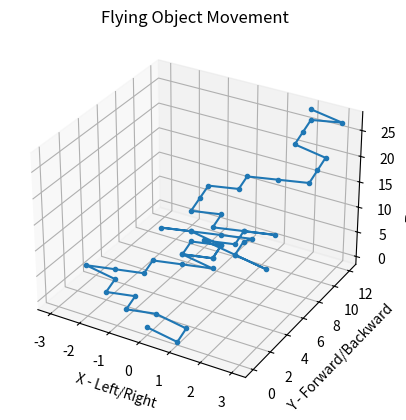

Generate this figure with matplotlib:

import numpy as np
import matplotlib.pyplot as plt

# 1. Number of epochs
N = 50

# 2. Initial position
x = 0
y = 0
z = 0

# Store positions
X = [x]
Y = [y]
Z = [z]

# 3. Movement probabilities
directions = ['L', 'R', 'F', 'B']
probabilities = [0.25, 0.35, 0.30, 0.10]

vertical = ['U', 'D']
vertical_prob = [0.80, 0.20]

# 4. Simulation
np.random.seed(42)

for i in range(N):

    # Horizontal movement
    move = np.random.choice(directions, p=probabilities)

    if move == 'L':
        x -= 1
    elif move == 'R':
        x += 1
    elif move == 'F':
        y += 1
    else:
        y -= 1

    # Vertical movement
    up_down = np.random.choice(vertical, p=vertical_prob)

    if up_down == 'U':
        z += 1
    else:
        z -= 1

    # Store position
    X.append(x)
    Y.append(y)
    Z.append(z)

# 5. Final location
print("Final X position:", x)
print("Final Y position:", y)
print("Final Z position:", z)

print("Final Location:", (x, y, z))

# 6. Plot the movement
fig = plt.figure()
ax = fig.add_subplot(111, projection='3d')

ax.plot(X, Y, Z, marker='o', markersize=3)

ax.set_xlabel("X - Left/Right")
ax.set_ylabel("Y - Forward/Backward")
ax.set_zlabel("Z - Up/Down")

ax.set_title("Flying Object Movement")

plt.show()
